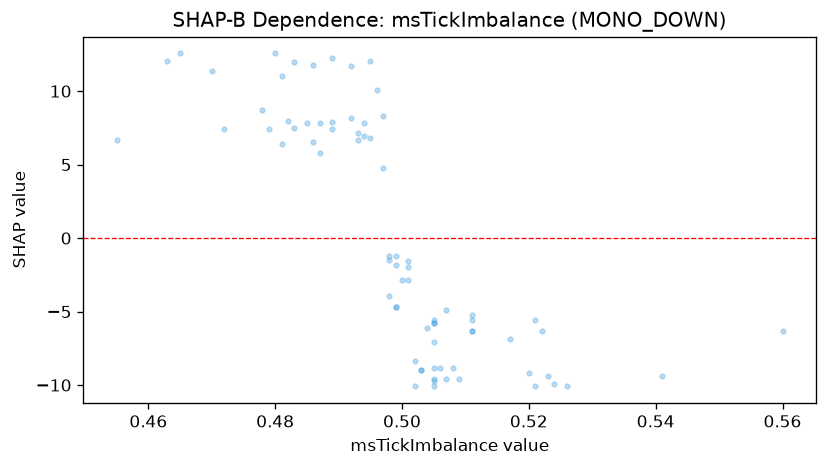

Source data for this figure (header and first rows):
feature_value, shap_value
0.511, -5.585
0.505, -10.09
0.526, -10.09
0.497, 4.792
0.472, 7.431
0.505, -5.804
0.485, 7.804
0.507, -9.587
0.521, -10.09
0.465, 12.56
0.493, 7.185
0.503, -8.985
0.483, 7.524
0.487, 7.804
0.523, -9.375
0.511, -5.202
0.495, 6.782
0.481, 6.382
0.455, 6.69
0.505, -8.867
0.487, 5.775
0.505, -9.705
0.486, 6.548
0.483, 11.96
0.479, 7.431
0.501, -1.587
0.506, -8.867
0.499, -1.25
0.505, -9.587
0.498, -1.459
0.508, -8.83
0.511, -6.305
0.502, -10.09
0.489, 12.28
0.541, -9.375
0.463, 12.05
0.499, -1.831
0.503, -8.973
0.495, 12.05
0.522, -6.305
0.486, 11.79
0.517, -6.842
0.524, -9.913
0.504, -6.097
0.56, -6.305
0.478, 8.699
0.47, 11.39
0.502, -8.329
0.501, -2.882
0.496, 10.11
0.492, 11.7
0.489, 7.927
0.494, 7.832
0.509, -9.587
0.481, 11.05
0.498, -3.921
0.492, 8.204
0.505, -5.585
0.499, -4.704
0.493, 6.671
... 15 more rows
